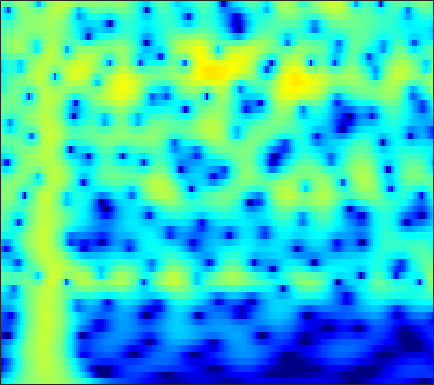

The data file committed next to this chart (first rows):
-11.37, -10.418, -9.1833, -7.9953, -7.1382, -6.044, -5.0097, -4.2748, -3.351, -2.494, -1.7041, -1.1571, -0.48736, 0.11286, 0.51703, 0.99349, 1.399, 1.6566, 1.9388, 2.1503, 2.2905, 2.3489, 2.3648, 2.3101
-16.89, -15.3, -13.33, -11.5, -10.22, -8.61, -7.112, -6.059, -4.749, -3.542, -2.439, -1.68, -0.7579, 0.06041, 0.6062, 1.244, 1.777, 2.11, 2.462, 2.711, 2.856, 2.896, 2.858, 2.716
-22.23, -20.74, -18.44, -16.02, -14.23, -11.95, -9.821, -8.339, -6.515, -4.862, -3.373, -2.362, -1.152, -0.09413, 0.6019, 1.403, 2.062, 2.464, 2.879, 3.158, 3.3, 3.319, 3.227, 3.001
-23.82, -22.81, -20.56, -17.81, -15.72, -13.06, -10.62, -8.942, -6.894, -5.058, -3.421, -2.317, -1.004, 0.1344, 0.8766, 1.72, 2.401, 2.806, 3.208, 3.452, 3.54, 3.503, 3.319, 2.979
-17.16, -15.99, -14.41, -12.8, -11.56, -9.896, -8.235, -7.012, -5.434, -3.942, -2.555, -1.593, -0.4251, 0.6055, 1.284, 2.057, 2.677, 3.038, 3.38, 3.557, 3.568, 3.465, 3.178, 2.716
-16.35, -15.2, -13.68, -12.17, -11.02, -9.47, -7.917, -6.763, -5.258, -3.816, -2.46, -1.511, -0.3487, 0.6837, 1.366, 2.147, 2.773, 3.135, 3.472, 3.636, 3.625, 3.498, 3.169, 2.654
-18.33, -17.91, -17.06, -15.8, -14.57, -12.67, -10.62, -9.08, -7.098, -5.244, -3.542, -2.374, -0.9634, 0.273, 1.084, 2.006, 2.747, 3.18, 3.595, 3.821, 3.858, 3.76, 3.458, 2.962
-22.73, -24.96, -31.06, -40.79, -27.2, -20, -15.41, -12.72, -9.733, -7.208, -5.029, -3.583, -1.875, -0.4007, 0.5597, 1.652, 2.535, 3.062, 3.588, 3.912, 4.035, 3.996, 3.767, 3.337
-19.21, -19.39, -19.4, -18.89, -18.04, -16.33, -14.2, -12.49, -10.2, -7.989, -5.899, -4.439, -2.659, -1.086, -0.04646, 1.153, 2.14, 2.743, 3.365, 3.78, 3.991, 4.015, 3.872, 3.53
-18.7, -19.14, -19.76, -20.17, -20.02, -18.83, -16.6, -14.6, -11.86, -9.255, -6.869, -5.237, -3.282, -1.577, -0.4574, 0.8311, 1.895, 2.549, 3.232, 3.702, 3.964, 4.028, 3.939, 3.655
-18, -18.77, -20.33, -22.87, -25.45, -25.35, -19.94, -16.38, -12.61, -9.514, -6.892, -5.18, -3.189, -1.488, -0.3794, 0.8974, 1.952, 2.6, 3.275, 3.738, 3.998, 4.061, 3.97, 3.68
-14.6, -14.49, -14.33, -14.06, -13.7, -12.86, -11.62, -10.48, -8.8, -7.02, -5.246, -3.974, -2.4, -0.9764, -0.01424, 1.119, 2.069, 2.657, 3.271, 3.695, 3.925, 3.968, 3.851, 3.533
-12.21, -11.97, -11.72, -11.43, -11.08, -10.43, -9.583, -8.806, -7.542, -6.083, -4.581, -3.488, -2.098, -0.8071, 0.08253, 1.133, 2.011, 2.557, 3.135, 3.543, 3.768, 3.812, 3.702, 3.399
-10.47, -10.68, -11.29, -12.19, -12.98, -13.76, -13.42, -12.19, -9.85, -7.458, -5.344, -3.958, -2.333, -0.9315, -0.02627, 0.9977, 1.847, 2.384, 2.974, 3.408, 3.672, 3.758, 3.708, 3.467
-7.03, -7.566, -8.65, -10.52, -12.64, -16.16, -17.14, -14.42, -10.05, -6.807, -4.534, -3.208, -1.762, -0.6438, 0.005141, 0.7079, 1.35, 1.829, 2.459, 3.039, 3.527, 3.799, 3.975, 3.874
-2.644, -2.823, -3.17, -3.568, -3.846, -4.13, -4.108, -3.751, -3.015, -2.282, -1.586, -1.136, -0.7991, -0.8867, -1.21, -1.88, -2.515, -2.522, -1.453, 0.3796, 2.187, 3.254, 4.216, 4.633
-2.651, -2.592, -2.782, -3, -3.175, -3.486, -3.651, -3.568, -3.383, -3.145, -2.75, -2.489, -2.47, -2.943, -3.693, -5.584, -9.069, -11.4, -7.944, -3.225, 0.09888, 1.829, 3.378, 4.275
-5.911, -5.95, -6.38, -7.106, -7.846, -9.005, -10.35, -11.27, -11.53, -10.11, -8.011, -6.607, -5.106, -3.914, -3.257, -2.647, -2.04, -1.483, -0.5654, 0.5566, 1.71, 2.477, 3.304, 3.871
-9.036, -9.368, -9.763, -10.54, -11.39, -12.95, -15.64, -18.39, -19.84, -15.46, -10.82, -8.318, -5.696, -3.616, -2.39, -1.043, 0.1111, 0.8448, 1.689, 2.438, 3.045, 3.394, 3.73, 3.886
-12.38, -12.74, -12.9, -12.82, -12.61, -12.21, -11.47, -10.76, -9.705, -8.155, -6.381, -5.07, -3.303, -1.717, -0.682, 0.5617, 1.597, 2.228, 2.927, 3.438, 3.748, 3.871, 3.865, 3.658
-16.42, -18.75, -23.29, -21.55, -17.69, -13.82, -10.9, -9.138, -7.182, -5.351, -3.747, -2.621, -1.194, 0.06261, 0.9113, 1.921, 2.733, 3.227, 3.728, 4.016, 4.096, 4.019, 3.706, 3.156
-12.2, -13.64, -14.6, -14, -12.77, -10.64, -8.52, -7.148, -5.42, -3.829, -2.439, -1.427, -0.1859, 0.9075, 1.666, 2.533, 3.224, 3.639, 4.009, 4.169, 4.116, 3.905, 3.398, 2.613
-7.058, -7.247, -7.448, -7.441, -7.272, -6.846, -6.192, -5.631, -4.692, -3.666, -2.54, -1.642, -0.4848, 0.6232, 1.397, 2.285, 3.022, 3.452, 3.837, 4.013, 3.953, 3.743, 3.245, 2.463
-4.096, -4.394, -4.943, -5.535, -5.978, -6.582, -7.182, -7.389, -7.252, -6.485, -5.05, -3.834, -2.196, -0.6329, 0.3821, 1.551, 2.503, 3.046, 3.578, 3.872, 3.919, 3.814, 3.459, 2.872
-2.59, -3.131, -3.937, -5.04, -6.122, -8.093, -11.08, -14.55, -22.75, -17.08, -10.41, -7.3, -4.281, -1.98, -0.6285, 0.8487, 1.994, 2.651, 3.313, 3.719, 3.892, 3.876, 3.657, 3.245
-1.981, -2.333, -2.893, -3.737, -4.575, -5.856, -7.339, -8.389, -9.053, -8.562, -6.874, -5.481, -3.562, -1.871, -0.752, 0.5691, 1.617, 2.276, 2.941, 3.373, 3.592, 3.594, 3.421, 3.041
-1.481, -1.384, -1.634, -1.997, -2.371, -2.961, -3.566, -3.945, -4.314, -4.315, -3.996, -3.521, -2.605, -1.555, -0.6907, 0.4139, 1.413, 2.063, 2.737, 3.195, 3.4, 3.397, 3.175, 2.686
-0.6625, -0.392, -0.252, -0.3724, -0.6049, -1.202, -1.978, -2.741, -3.894, -4.989, -5.788, -5.677, -4.706, -3.09, -1.754, -0.1728, 1.22, 2.046, 2.911, 3.499, 3.775, 3.802, 3.537, 2.939
-0.3416, 0.05106, 0.5609, 0.6032, 0.408, -0.217, -1.304, -2.523, -4.821, -8.756, -16.55, -27.32, -11.4, -6.016, -3.504, -1.179, 0.5511, 1.521, 2.548, 3.282, 3.743, 3.894, 3.803, 3.372
-1.054, -0.4615, 0.1967, 0.4521, 0.4095, 0.1792, -0.4584, -1.055, -2.185, -3.302, -4.348, -4.57, -4.337, -3.493, -2.864, -2.009, -1.217, -0.6201, 0.2817, 1.141, 1.983, 2.453, 2.886, 2.978
-1.722, -0.9932, -0.5231, -0.1104, 0.1073, 0.2329, 0.2619, 0.1543, -0.07779, -0.4186, -0.8298, -1.194, -1.784, -2.571, -3.386, -4.747, -6.29, -6.703, -5.437, -2.966, -0.7212, 0.6135, 1.916, 2.704
-3.461, -3.158, -2.862, -2.376, -1.911, -1.331, -0.6946, -0.3381, 0.08822, 0.2202, 0.2169, -0.05333, -0.6215, -1.737, -2.908, -5.382, -8.901, -11.25, -8.49, -4.218, -1.197, 0.4531, 1.973, 2.939
-8.351, -9.296, -9.741, -9.226, -8.084, -6.054, -4.147, -2.938, -1.63, -0.7302, -0.1323, 0.09199, 0.1741, 0.01307, -0.2214, -0.5842, -0.8325, -0.7773, -0.3418, 0.4471, 1.323, 1.965, 2.612, 3.03
-13.03, -15.11, -21.35, -22.81, -15.59, -10.14, -6.699, -4.824, -2.973, -1.576, -0.6449, -0.05562, 0.4531, 0.866, 1.054, 1.325, 1.545, 1.768, 2.045, 2.378, 2.664, 2.827, 2.924, 2.841
-9.81, -9.431, -9.46, -8.689, -7.83, -6.273, -4.747, -3.649, -2.451, -1.432, -0.6497, -0.1625, 0.3758, 0.8239, 1.152, 1.554, 1.972, 2.25, 2.618, 2.897, 3.095, 3.127, 3.036, 2.715
-5.223, -5.043, -4.43, -3.98, -3.581, -2.97, -2.4, -1.979, -1.521, -1.19, -0.9153, -0.8258, -0.6575, -0.4785, -0.2048, 0.267, 0.931, 1.451, 2.165, 2.743, 3.152, 3.319, 3.309, 3.022
-2.024, -2.063, -1.927, -1.867, -1.749, -1.649, -1.494, -1.479, -1.503, -1.79, -2.349, -2.963, -4.059, -5.053, -5.344, -4.401, -2.538, -1.01, 0.7265, 2.103, 3.038, 3.509, 3.792, 3.731
-1.423, -1.711, -2.422, -2.808, -2.993, -3.015, -2.858, -2.725, -2.69, -2.926, -3.754, -4.794, -7.298, -12.1, -17.99, -12.18, -5.867, -2.871, -0.1461, 1.728, 2.986, 3.602, 4.072, 4.169
-2.978, -4.419, -6.567, -8.844, -9.83, -8.949, -7.098, -5.699, -4.407, -3.583, -3.184, -3.216, -3.34, -3.462, -3.279, -2.449, -1.164, -0.04272, 1.329, 2.457, 3.308, 3.718, 4.019, 4.023
-3.813, -5.715, -8.695, -13.14, -15.87, -12.95, -8.914, -6.69, -4.68, -3.282, -2.244, -1.729, -1.073, -0.505, -0.0701, 0.6027, 1.292, 1.842, 2.516, 3.08, 3.49, 3.651, 3.676, 3.457
-2.663, -3.215, -4.276, -4.892, -5.17, -4.978, -4.392, -3.817, -2.972, -2.269, -1.608, -1.135, -0.5806, 0.01668, 0.4335, 1.035, 1.651, 2.058, 2.579, 2.972, 3.201, 3.272, 3.146, 2.78
-1.565, -1.678, -1.8, -1.984, -2.025, -2.029, -1.984, -1.955, -1.882, -1.824, -1.805, -1.689, -1.502, -1.1, -0.6544, 0.03652, 0.8332, 1.398, 2.079, 2.611, 2.94, 3.046, 2.976, 2.637
-1.428, -1.368, -0.9982, -0.8715, -0.7799, -0.819, -0.9707, -1.194, -1.751, -2.478, -3.47, -4.375, -5.21, -5.242, -4.358, -2.665, -0.9213, 0.2793, 1.516, 2.447, 3.061, 3.291, 3.384, 3.203
-3.404, -2.66, -1.921, -1.176, -0.8792, -0.6668, -0.7605, -1.036, -1.775, -3.131, -5.256, -7.836, -14.44, -22.48, -11.67, -5.629, -2.208, -0.3995, 1.292, 2.408, 3.11, 3.409, 3.542, 3.447
-7.572, -5.47, -3.96, -2.624, -1.956, -1.318, -1.053, -1.088, -1.29, -1.806, -2.62, -3.145, -3.705, -3.635, -2.932, -1.533, -0.1274, 0.7924, 1.787, 2.383, 2.645, 2.691, 2.506, 2.175
-8.689, -6.557, -4.787, -3.528, -2.668, -1.921, -1.385, -1.126, -0.9332, -0.715, -0.5079, -0.3756, 0.01621, 0.5379, 0.9395, 1.594, 2.208, 2.525, 2.772, 2.739, 2.312, 1.694, 0.5495, -0.937
-7.786, -6.941, -5.125, -4.082, -3.448, -2.921, -2.62, -2.463, -2.366, -2.044, -1.285, -0.6654, 0.3521, 1.422, 2.1, 2.861, 3.451, 3.718, 3.757, 3.449, 2.679, 1.673, -0.3994, -3.781
-10.75, -9.377, -6.942, -5.633, -5.213, -5.138, -5.979, -7.206, -9.224, -10.43, -8.125, -5.428, -2.644, -0.5188, 0.7779, 2, 2.824, 3.27, 3.56, 3.493, 3.112, 2.661, 1.752, 0.6921
-9.616, -8.585, -6.552, -5.373, -5.046, -5.09, -6.078, -7.593, -10.21, -11.71, -8.985, -6.423, -3.701, -1.684, -0.4544, 0.6866, 1.504, 2.035, 2.579, 2.908, 3.068, 3.106, 2.997, 2.725
-5.642, -4.858, -3.778, -2.619, -2.095, -1.817, -1.81, -1.935, -2.155, -2.232, -2.004, -1.644, -1.292, -1.065, -0.9272, -0.7647, -0.4485, -0.03349, 0.8118, 1.75, 2.55, 2.973, 3.34, 3.373
-3.696, -2.226, -0.9985, -0.005621, 0.5548, 1.044, 1.347, 1.492, 1.48, 1.294, 0.8918, 0.4859, -0.3625, -1.763, -3.43, -6.394, -8.935, -7.926, -4.154, -1.045, 1.075, 2.115, 2.968, 3.305
-2.598, -1.474, -0.4117, 0.3184, 0.8042, 1.33, 1.649, 1.758, 1.767, 1.582, 1.149, 0.5848, -0.4449, -1.946, -3.41, -5.885, -7.713, -7.102, -4.396, -1.831, 0.06144, 1.081, 1.933, 2.314
-2.392, -1.949, -1.264, -0.6823, -0.2913, 0.1565, 0.4896, 0.6471, 0.7721, 0.7625, 0.6242, 0.4195, -0.004493, -0.524, -0.9085, -1.304, -1.433, -1.301, -0.8265, -0.1504, 0.521, 0.9642, 1.376, 1.544
-3.144, -2.984, -2.598, -2.102, -1.766, -1.33, -0.8834, -0.561, -0.2131, 0.04483, 0.2079, 0.2968, 0.3342, 0.322, 0.2807, 0.2761, 0.3382, 0.453, 0.6532, 0.8966, 1.148, 1.3, 1.441, 1.469
-4.715, -4.6, -4.536, -4.272, -3.916, -3.262, -2.484, -1.879, -1.147, -0.5296, -0.06186, 0.1958, 0.4659, 0.6462, 0.7435, 0.8346, 0.9349, 1.033, 1.195, 1.374, 1.559, 1.673, 1.781, 1.814
-6.667, -7.305, -8.403, -9.056, -8.437, -6.606, -4.601, -3.292, -1.848, -0.7806, -0.03762, 0.3056, 0.577, 0.6756, 0.7001, 0.6728, 0.6628, 0.6907, 0.8503, 1.132, 1.478, 1.758, 2.08, 2.302
-6.128, -8.232, -12.8, -21.09, -15.98, -8.809, -4.92, -3.004, -1.237, -0.117, 0.5199, 0.7412, 0.6784, 0.2918, -0.1865, -0.9183, -1.586, -1.839, -1.647, -0.8803, 0.1455, 0.9216, 1.814, 2.487
-1.815, -2.22, -2.901, -3.26, -2.991, -2.097, -1.026, -0.2986, 0.4594, 0.8993, 0.9781, 0.8234, 0.2349, -0.8653, -2.155, -4.749, -8.992, -13.37, -11.84, -6.422, -2.979, -1.251, 0.3771, 1.481
